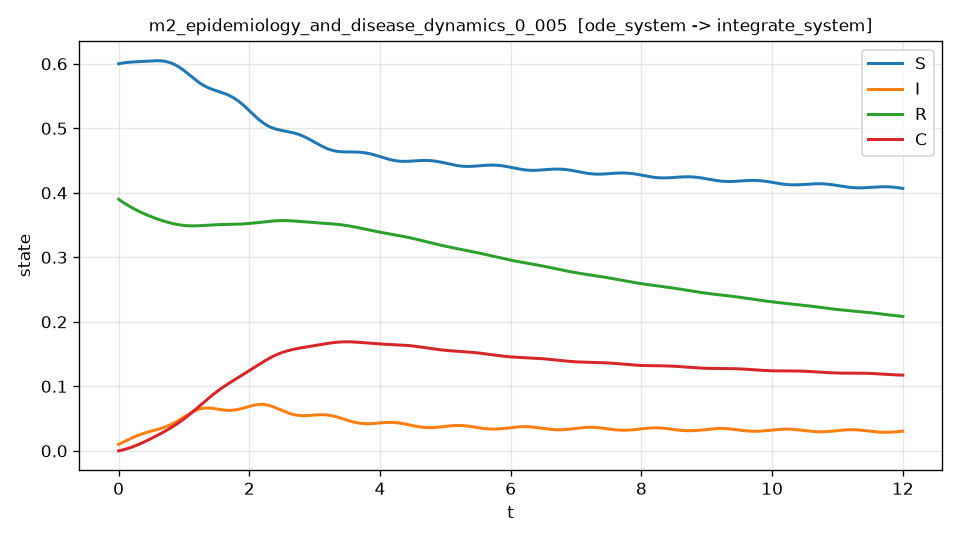

Values plotted in this chart, from the file beside it:
t, S, I, R, C, dI_dt, dI_dt_noisy
0.000000000000000000e+00, 5.999999999999999778e-01, 1.000000000000000021e-02, 3.900000000000000133e-01, 0.000000000000000000e+00, 4.765532597006909982e-02, 4.869207854626345783e-02
2.400480096019203848e-03, 6.000563055948139324e-01, 1.011449001850833578e-02, 3.898271821105063761e-01, 4.825467122979423606e-05, 4.773375290423183259e-02, 5.019860733473530817e-02
4.800960192038407695e-03, 6.001119210918449687e-01, 1.022916692564491623e-02, 3.896548233458405064e-01, 9.699965500135885352e-05, 4.781102774058625798e-02, 4.880233896913641761e-02
7.201440288057611543e-03, 6.001668486400142388e-01, 1.034402790102435105e-02, 3.894829238792740789e-01, 1.462352013367092523e-04, 4.788710481922765771e-02, 4.397763312441457795e-02
9.601920384076815390e-03, 6.002210904993892093e-01, 1.045907002849352785e-02, 3.893114838699976432e-01, 1.959615383534922680e-04, 4.796193857862352666e-02, 5.067800617864288287e-02
1.200240048009601837e-02, 6.002746490512625988e-01, 1.057429027745782936e-02, 3.891405034699422782e-01, 2.461788829414131253e-04, 4.803548356210176479e-02, 4.937460727919380093e-02
1.440288057611522309e-02, 6.003275268106683660e-01, 1.068968548331456284e-02, 3.889699828292303985e-01, 2.968874494834041833e-04, 4.810769442394768891e-02, 4.649683471786683620e-02
1.680336067213442780e-02, 6.003797264103662989e-01, 1.080525237722316893e-02, 3.887999220852634275e-01, 3.480874327450764975e-04, 4.817852597346017340e-02, 4.992188028604923472e-02
1.920384076815363078e-02, 6.004312506007074557e-01, 1.092098758634812462e-02, 3.886303213626358666e-01, 3.997790077399427018e-04, 4.824793319651931450e-02, 4.934165038507754009e-02
2.160432086417283376e-02, 6.004821022496344973e-01, 1.103688763385895708e-02, 3.884611807731353506e-01, 4.519623297294173068e-04, 4.831587127712613089e-02, 4.919826876709271213e-02
2.400480096019203674e-02, 6.005322843426810220e-01, 1.115294893893023498e-02, 3.882925004157427029e-01, 5.046375342228166458e-04, 4.838229561909025006e-02, 4.846756234303763872e-02
2.640528105621124319e-02, 6.005817999829723419e-01, 1.126916781674157202e-02, 3.881242803766321026e-01, 5.578047369773587658e-04, 4.844716186785590767e-02, 5.008730082769324854e-02
2.880576115223044617e-02, 6.006306523912250395e-01, 1.138554047847762860e-02, 3.879565207291706397e-01, 6.114640339981633737e-04, 4.851042593245608048e-02, 4.630106367145107871e-02
3.120624124824964915e-02, 6.006788449057469670e-01, 1.150206303132810665e-02, 3.877892215339187043e-01, 6.656155015382519448e-04, 4.857204400758426133e-02, 4.808331416360510369e-02
3.360672134426885560e-02, 6.007263809824372469e-01, 1.161873147848775309e-02, 3.876223828386299308e-01, 7.202591960985477767e-04, 4.863197259577359960e-02, 4.718561465773366687e-02
3.600720144028805858e-02, 6.007732641947863828e-01, 1.173554171915636331e-02, 3.874560046782510314e-01, 7.753951544278759895e-04, 4.869016852967240905e-02, 5.048670716757629184e-02
3.840768153630726156e-02, 6.008194982338765922e-01, 1.185248954853877247e-02, 3.872900870749219071e-01, 8.310233935229633089e-04, 4.874658899440543341e-02, 4.886575531685041079e-02
4.080816163232646454e-02, 6.008650869083808077e-01, 1.196957065784486247e-02, 3.871246300379757033e-01, 8.871439106284385000e-04, 4.880119155000949699e-02, 4.792382129711423439e-02
4.320864172834566752e-02, 6.009100341445638982e-01, 1.208678063428956194e-02, 3.869596335639385876e-01, 9.437566832368314996e-04, 4.885393415393265992e-02, 4.650820876686213162e-02
4.560912182436487050e-02, 6.009543439862816694e-01, 1.220411496109283928e-02, 3.867950976365300830e-01, 1.000861669088574718e-03, 4.890477518358515852e-02, 4.813319846172854632e-02
4.800960192038407348e-02, 6.009980205949814192e-01, 1.232156901747971135e-02, 3.866310222266628460e-01, 1.058458806172001736e-03, 4.895367345893072986e-02, 4.897810000048576085e-02
5.041008201640328340e-02, 6.010410682497018264e-01, 1.243913807868023830e-02, 3.864674072924425552e-01, 1.116548012723348393e-03, 4.900058826510669124e-02, 4.817377954920858130e-02
5.281056211242248638e-02, 6.010834913455542772e-01, 1.255681731798062410e-02, 3.863042527787610148e-01, 1.175129186592872464e-03, 4.904547937654749057e-02, 5.292767081974211058e-02
5.521104220844168936e-02, 6.011252943319702613e-01, 1.267460189395031023e-02, 3.861415585975629949e-01, 1.234202174677999494e-03, 4.908830714251556648e-02, 5.210848008843294715e-02
5.761152230446089234e-02, 6.011664818230578744e-01, 1.279248680883627795e-02, 3.859793246512756015e-01, 1.293766809671196205e-03, 4.912903240651671916e-02, 4.099554496961881067e-02
6.001200240048009532e-02, 6.012070585769311304e-01, 1.291046692747074148e-02, 3.858175508347445049e-01, 1.353822912725475896e-03, 4.916761654330099179e-02, 4.350057680539796967e-02
6.241248249649929830e-02, 6.012470294511826907e-01, 1.302853703544987370e-02, 3.856562370249189131e-01, 1.414370277323637876e-03, 4.920402152336314505e-02, 4.867970524719766184e-02
6.481296259251850822e-02, 6.012863994028841974e-01, 1.314669183913380612e-02, 3.854953830808512949e-01, 1.475408669278266156e-03, 4.923820993499124915e-02, 4.797163870026218552e-02
6.721344268853771120e-02, 6.013251734885860511e-01, 1.326492596564663243e-02, 3.853349888436976567e-01, 1.536937826731729888e-03, 4.927014500621823556e-02, 4.991107399871407002e-02
6.961392278455691418e-02, 6.013633568643173000e-01, 1.338323396287640146e-02, 3.851750541367173208e-01, 1.598957460156185317e-03, 4.929979062666412643e-02, 4.995175641973181868e-02
7.201440288057611716e-02, 6.014009547855860838e-01, 1.350161029947512595e-02, 3.850155787652729256e-01, 1.661467252353572305e-03, 4.932711136925719414e-02, 5.568062763441034013e-02
7.441488297659532014e-02, 6.014379726073789678e-01, 1.362004936485877379e-02, 3.848565625168306470e-01, 1.724466858455617809e-03, 4.935207251182185256e-02, 4.601601022374501165e-02
7.681536307261452312e-02, 6.014744157841617200e-01, 1.373854546920727504e-02, 3.846980051609599771e-01, 1.787955905923833055e-03, 4.937464005852124083e-02, 4.824182503714024434e-02
7.921584316863372610e-02, 6.015102898698785339e-01, 1.385709284346451665e-02, 3.845399064493337793e-01, 1.851933994549515277e-03, 4.939478076114237060e-02, 5.552309558361936265e-02
8.161632326465292908e-02, 6.015456005179525834e-01, 1.397568563933834947e-02, 3.843822661157283438e-01, 1.916400696453747499e-03, 4.941246214021162431e-02, 5.135257112881716490e-02
8.401680336067213206e-02, 6.015803534812859121e-01, 1.409431792930057950e-02, 3.842250838760233322e-01, 1.981355556087397232e-03, 4.942765250592864174e-02, 5.141684262305742936e-02
8.641728345669133504e-02, 6.016145546122592114e-01, 1.421298370658697144e-02, 3.840683594282018887e-01, 2.046798090231118864e-03, 4.944032097890631305e-02, 4.789830186384392424e-02
8.881776355271053802e-02, 6.016482098627319308e-01, 1.433167688519725383e-02, 3.839120924523503620e-01, 2.112727787995351270e-03, 4.945043751070458959e-02, 4.450621199813763196e-02
9.121824364872974100e-02, 6.016813252840426118e-01, 1.445039129989511215e-02, 3.837562826106586389e-01, 2.179144110820319113e-03, 4.945797290414630232e-02, 4.996036713681452357e-02
9.361872374474894398e-02, 6.017139070270082213e-01, 1.456912070620818879e-02, 3.836009295474199776e-01, 2.246046492476031983e-03, 4.946289883340253268e-02, 4.978994109686717823e-02
9.601920384076814696e-02, 6.017459613419248177e-01, 1.468785878042808829e-02, 3.834460328890310077e-01, 2.313434339062285690e-03, 4.946518786383558713e-02, 4.578313170110186181e-02
9.841968393678736382e-02, 6.017774945785669960e-01, 1.480659911961037557e-02, 3.832915922439917855e-01, 2.381307029008662701e-03, 4.946481347158741132e-02, 4.741513348624572244e-02
1.008201640328065668e-01, 6.018085130911667857e-01, 1.492533534719907296e-02, 3.831376071960092000e-01, 2.449663902041203378e-03, 4.946175012961732259e-02, 4.924561909043564251e-02
1.032206441288257698e-01, 6.018390232637936821e-01, 1.504406109101636205e-02, 3.829840773007787691e-01, 2.518504254478306451e-03, 4.945597331007066388e-02, 4.662171844088833228e-02
1.056211242248449728e-01, 6.018690317375839927e-01, 1.516276972927295408e-02, 3.828310021036322452e-01, 2.587827367356040128e-03, 4.944745934300108503e-02, 4.915264943944443188e-02
1.080216043208641757e-01, 6.018985452156591087e-01, 1.528145460253739138e-02, 3.826783811293653081e-01, 2.657632489800268102e-03, 4.943618556978684325e-02, 4.972263465219520923e-02
1.104220844168833787e-01, 6.019275704587436771e-01, 1.540010901855028320e-02, 3.825262138819652269e-01, 2.727918838586891083e-03, 4.942213036293661987e-02, 4.952888907410307739e-02
1.128225645129025817e-01, 6.019561142851663771e-01, 1.551872625222430920e-02, 3.823744998446108601e-01, 2.798685598141847225e-03, 4.940527314244050339e-02, 4.788639816749756112e-02
1.152230446089217847e-01, 6.019841835708590327e-01, 1.563729954564421765e-02, 3.822232384796728222e-01, 2.869931920541111698e-03, 4.938559439172322818e-02, 5.116683860708069742e-02
1.176235247049409877e-01, 6.020117852493576116e-01, 1.575582210806682898e-02, 3.820724292287131507e-01, 2.941656925510696251e-03, 4.936307567319038470e-02, 5.203657653603736832e-02
1.200240048009601906e-01, 6.020389263118013368e-01, 1.587428711592103400e-02, 3.819220715124856946e-01, 3.013859700426649649e-03, 4.933769964335792124e-02, 5.030024455705760927e-02
1.224244848969793936e-01, 6.020656138069331309e-01, 1.599268771280778698e-02, 3.817721647309357813e-01, 3.086539300315058534e-03, 4.930945006755606957e-02, 4.685475938538515017e-02
1.248249649929985966e-01, 6.020918548410997273e-01, 1.611101700950011428e-02, 3.816227082632004386e-01, 3.159694747852045266e-03, 4.927831183419835448e-02, 5.147326868555467810e-02
1.272254450890178135e-01, 6.021176565782512258e-01, 1.622926808394311790e-02, 3.814737014676082283e-01, 3.233325033363770515e-03, 4.924427096860685416e-02, 4.773995091320569484e-02
1.296259251850370164e-01, 6.021430262399416478e-01, 1.634743398125396152e-02, 3.813251436816793571e-01, 3.307429114826430233e-03, 4.920731464638513492e-02, 5.184479650124908939e-02
1.320264052810562194e-01, 6.021679711053283812e-01, 1.646550771372188096e-02, 3.811770342221257879e-01, 3.382005917866259120e-03, 4.916743120633013803e-02, 4.595206895569780431e-02
1.344268853770754224e-01, 6.021924985111725137e-01, 1.658348226080818416e-02, 3.810293723848509062e-01, 3.457054335759528023e-03, 4.912461016287478222e-02, 5.186801177226112863e-02
1.368273654730946254e-01, 6.022166158518388324e-01, 1.670135056914624772e-02, 3.808821574449497982e-01, 3.532573229432544801e-03, 4.907884221805300373e-02, 4.901865185420656301e-02
1.392278455691138284e-01, 6.022403305792956019e-01, 1.681910555254151340e-02, 3.807353886567091394e-01, 3.608561427461655195e-03, 4.903011927297924039e-02, 4.528387260197599268e-02
1.416283256651330313e-01, 6.022636502031150085e-01, 1.693674009197149513e-02, 3.805890652536073060e-01, 3.685017726073240227e-03, 4.897843443883483777e-02, 4.803673602293429684e-02
... 4,940 more rows
